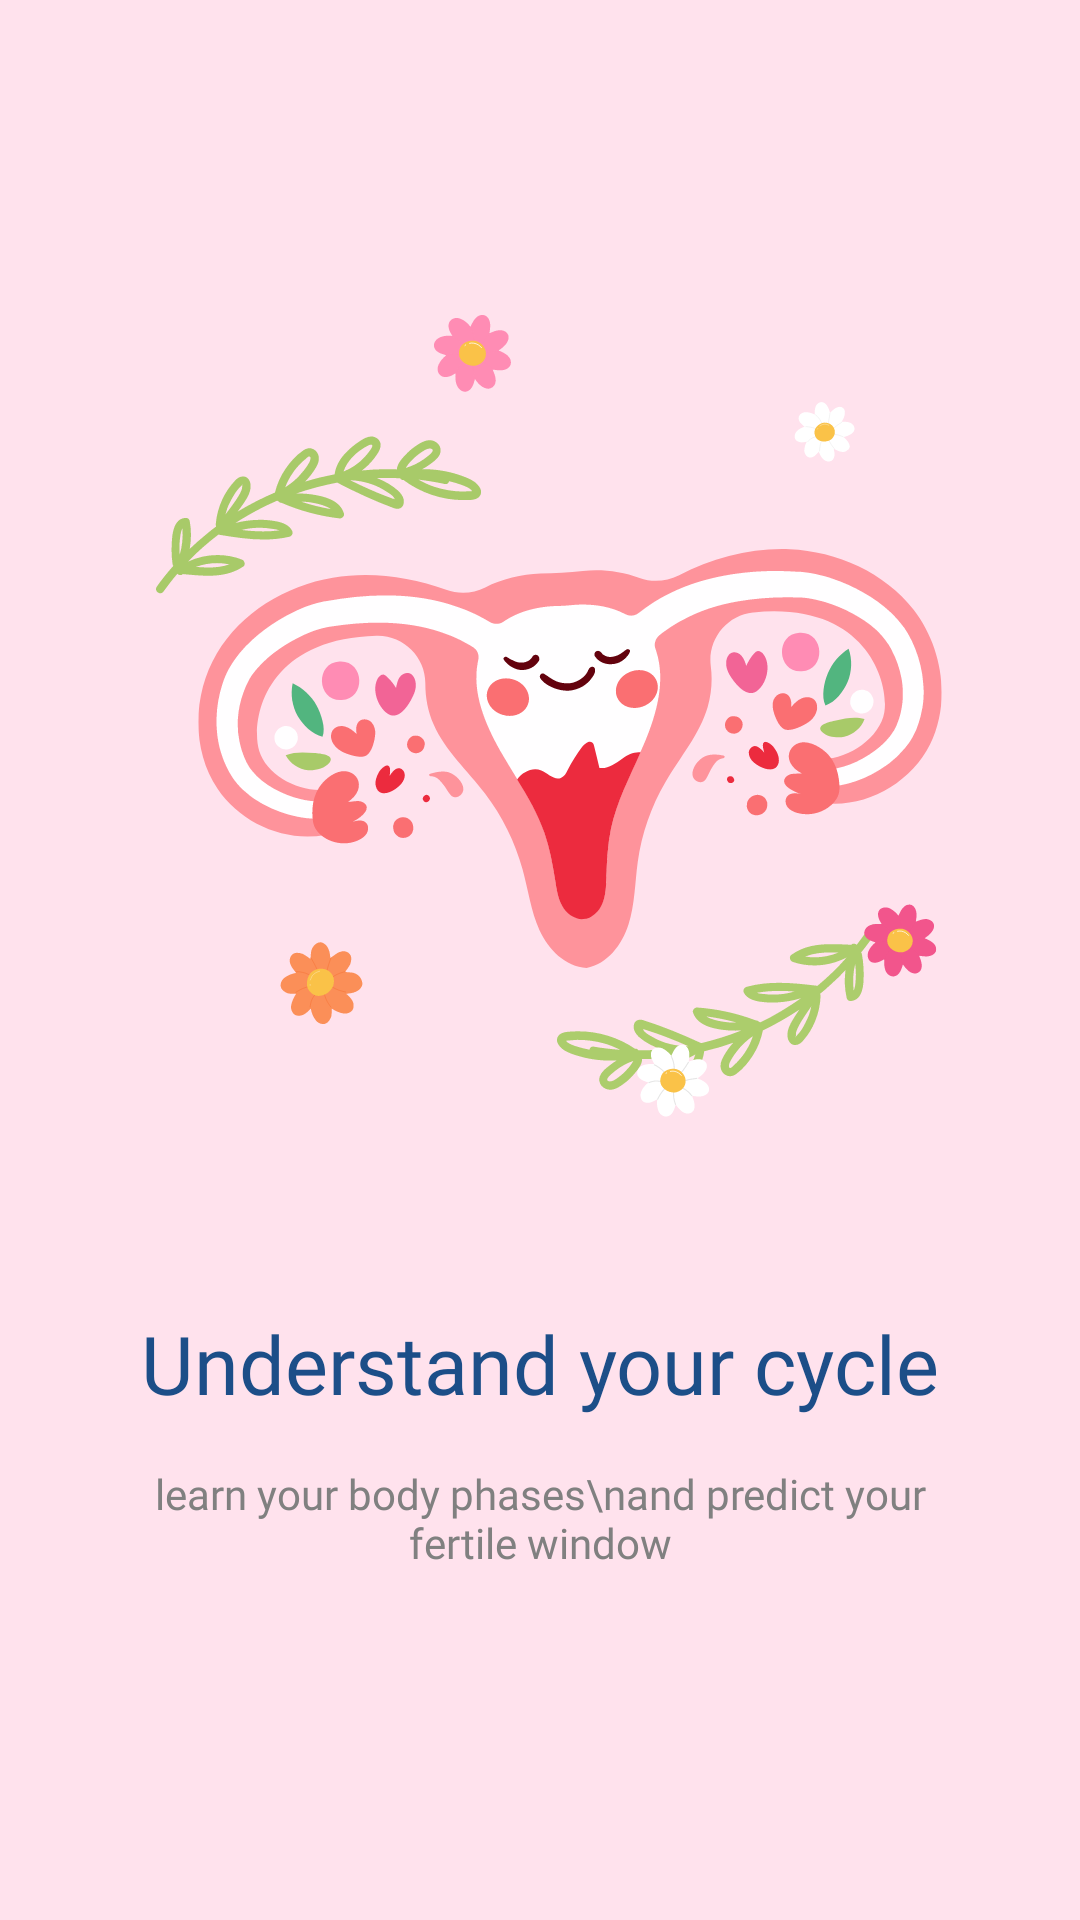

Reconstruct the res/layout file that produces this screen, plus the resources it refers to.
<!-- AndroidManifest.xml: application theme Theme.Tsuki -->
<!-- res/layout/fragment_onboarding2.xml -->
<?xml version="1.0" encoding="utf-8"?>
<androidx.constraintlayout.widget.ConstraintLayout xmlns:android="http://schemas.android.com/apk/res/android"
    xmlns:app="http://schemas.android.com/apk/res-auto"
    android:layout_width="match_parent"
    android:layout_height="match_parent"
    android:background="#FFE2ED">

    <ImageView
        android:id="@+id/imageView3"
        android:layout_width="270dp"
        android:layout_height="wrap_content"
        android:adjustViewBounds="true"
        app:layout_constraintBottom_toBottomOf="parent"
        app:layout_constraintEnd_toEndOf="parent"
        app:layout_constraintHorizontal_bias="0.496"
        app:layout_constraintStart_toStartOf="parent"
        app:layout_constraintTop_toTopOf="parent"
        app:layout_constraintVertical_bias="0.312"
        app:srcCompat="@drawable/uterus" />

    <TextView
        android:layout_width="0dp"
        android:layout_height="wrap_content"
        android:layout_marginStart="32dp"
        android:layout_marginTop="16dp"
        android:layout_marginEnd="32dp"
        android:fontFamily="@font/lato"
        android:gravity="center"
        android:text="learn your body phases\nand predict your fertile window"
        android:textColor="#808080"
        app:layout_constraintEnd_toEndOf="parent"
        app:layout_constraintHorizontal_bias="0.0"
        app:layout_constraintStart_toStartOf="parent"
        app:layout_constraintTop_toBottomOf="@+id/textView2" />

    <TextView
        android:id="@+id/textView2"
        android:layout_width="wrap_content"
        android:layout_height="wrap_content"
        android:layout_marginTop="28dp"
        android:fontFamily="@font/lato_bold"
        android:text="Understand your cycle"
        android:textAlignment="center"
        android:textColor="#1C4E88"
        android:textSize="27sp"
        app:layout_constraintEnd_toEndOf="parent"
        app:layout_constraintHorizontal_bias="0.496"
        app:layout_constraintStart_toStartOf="parent"
        app:layout_constraintTop_toBottomOf="@+id/imageView3" />

</androidx.constraintlayout.widget.ConstraintLayout>
<!-- resources referenced by this layout -->
<resources>
  <!-- drawable uterus: vector/xml drawable (drawable, 50352 chars, omitted) -->
  <style name="Theme.Tsuki" parent="Base.Theme.Tsuki">
          
          <item name="colorSecondaryContainer">@android:color/transparent</item>
          <item name="colorOnSecondaryContainer">@color/gray</item>
      </style>
  <style name="Base.Theme.Tsuki" parent="Theme.Material3.DayNight.NoActionBar">
          
          
      </style>
  <color name="gray">#808080</color>
</resources>
